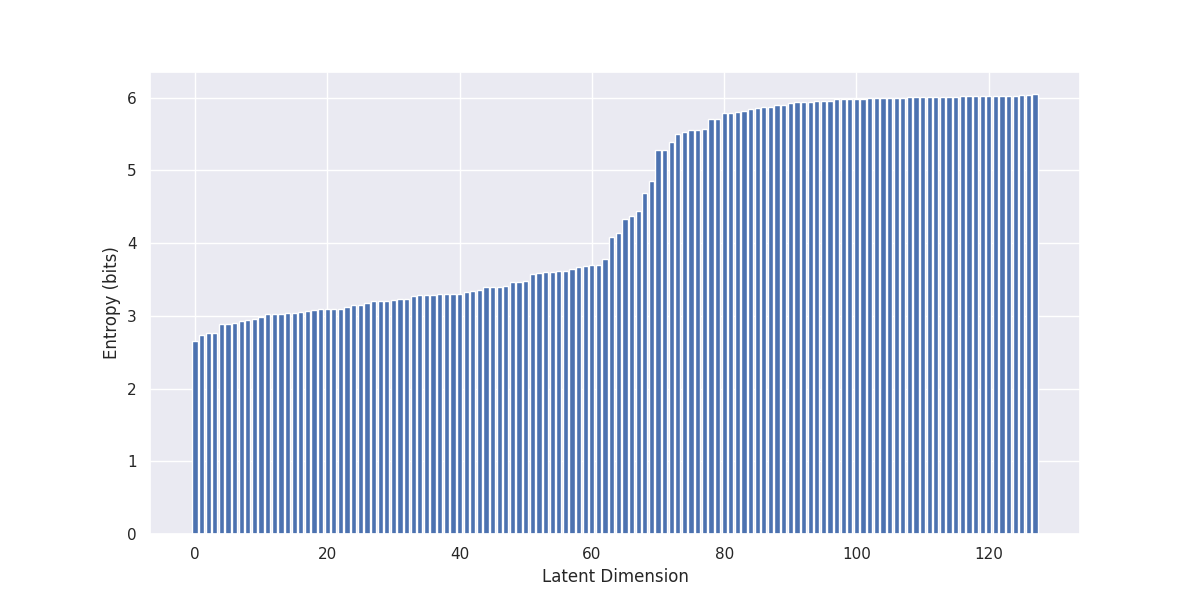

The data file committed next to this chart (first rows):
, 0
0, 2.651
1, 2.735
2, 2.76
3, 2.77
4, 2.885
5, 2.888
6, 2.897
7, 2.93
8, 2.946
9, 2.952
10, 2.987
11, 3.018
12, 3.023
13, 3.029
14, 3.037
15, 3.039
16, 3.053
17, 3.067
18, 3.078
19, 3.087
20, 3.093
21, 3.095
22, 3.1
23, 3.122
24, 3.145
25, 3.156
26, 3.177
27, 3.197
28, 3.208
29, 3.21
30, 3.22
31, 3.231
32, 3.235
33, 3.272
34, 3.281
35, 3.288
36, 3.289
37, 3.297
38, 3.298
39, 3.304
40, 3.304
41, 3.324
42, 3.337
43, 3.353
44, 3.39
45, 3.397
46, 3.398
47, 3.405
48, 3.461
49, 3.471
50, 3.485
51, 3.574
52, 3.583
53, 3.604
54, 3.605
55, 3.613
56, 3.62
57, 3.643
58, 3.676
59, 3.69
... 68 more rows
